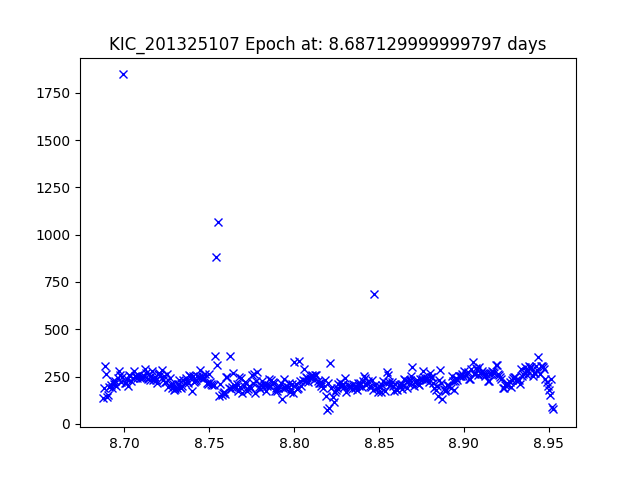

The file beside this chart, header and first rows:
JDtimes, observed fluxes, observed uncertainties
8.687, 135.4, 19.76
8.688, 189.5, 19.39
8.688, 307.3, 18.87
8.689, 264.1, 19.03
8.69, 141.7, 19.71
8.691, 150.2, 19.65
8.691, 195.5, 19.36
8.692, 206.3, 19.3
8.693, 190.8, 19.39
8.693, 227.8, 19.19
8.694, 210.8, 19.28
8.695, 228.9, 19.19
8.695, 200, 19.34
8.696, 244.6, 19.12
8.697, 278.1, 18.98
8.697, 256.4, 19.07
8.698, 221.6, 19.22
8.699, 247.7, 19.1
8.699, 1847, 16.92
8.7, 217.4, 19.25
8.701, 217.5, 19.25
8.701, 239.7, 19.14
8.702, 202.3, 19.32
8.703, 256.2, 19.07
8.703, 253.2, 19.08
8.704, 229.2, 19.19
8.705, 242.5, 19.13
8.706, 277, 18.98
8.706, 253, 19.08
8.707, 253, 19.08
8.708, 242.3, 19.13
8.708, 258.8, 19.06
8.709, 242.3, 19.13
8.71, 247.2, 19.11
8.71, 240.9, 19.13
8.711, 246.6, 19.11
8.712, 255.7, 19.07
8.712, 290.7, 18.93
8.713, 268.3, 19.02
8.714, 237.7, 19.15
8.714, 264, 19.03
8.715, 233.2, 19.17
8.716, 255.1, 19.07
8.716, 279, 18.97
8.717, 230.6, 19.18
8.718, 249.1, 19.1
8.718, 231.3, 19.18
8.719, 214.1, 19.26
8.72, 262.6, 19.04
8.721, 271.5, 19
8.721, 259.9, 19.05
8.722, 283.4, 18.96
8.723, 233.8, 19.17
8.723, 254.9, 19.07
8.724, 220.2, 19.23
8.725, 222.1, 19.22
8.725, 265.6, 19.03
8.726, 193.4, 19.37
8.727, 243.6, 19.12
8.727, 211.8, 19.27
... 331 more rows
